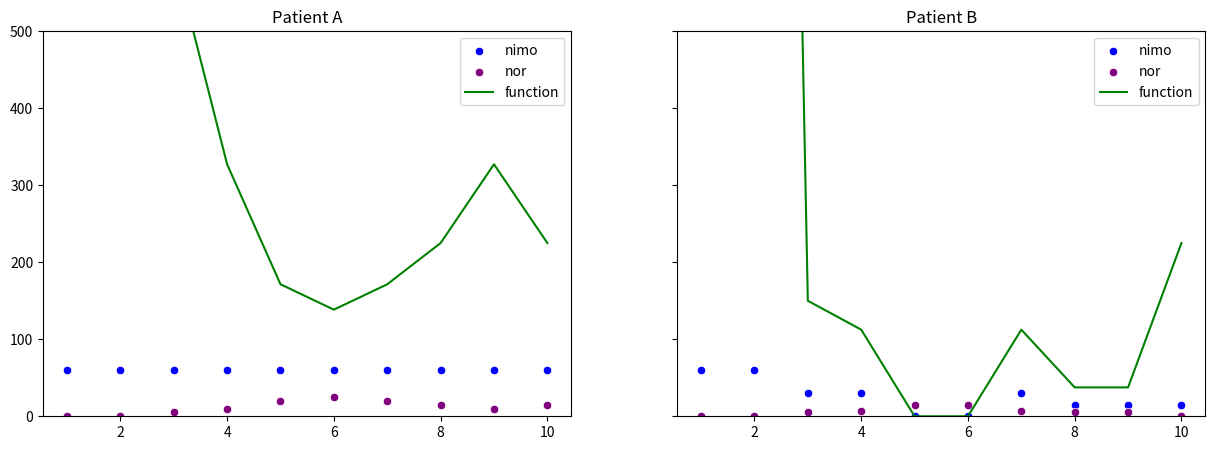

Python code for this plot:
import pandas as pd
import numpy as np
import seaborn as sns
import matplotlib.pyplot as plt

# create mock data for 2 patients (A/B) each receiving 2 treatments (nimo and nor) over 10 time points
patient_A = {
    'nimo': [60, 60, 60, 60, 60, 60, 60, 60, 60, 60],
    'nor': [0, 0, 5, 10, 20, 25, 20, 15, 10, 15],
    'outcome': 1
}

patient_B = {
    'nimo': [60, 60, 30, 30, 0, 0, 30, 15, 15, 15],
    'nor': [0, 0, 5, 7, 15, 15, 7, 5, 5, 0],
    'outcome': 5 
}


# add function (nimo ^2)/(nor + 1) to the data

patient_A['f'] = np.array(patient_A['nimo'])**2 / (np.array(patient_A['nor']) + 1)
patient_B['f'] = np.array(patient_B['nimo'])**2 / (np.array(patient_B['nor']) + 1)

patient_B

# plot data from two patients in two subplots
fig, axes = plt.subplots(1, 2, figsize=(15, 5), sharey=True)

time =  np.arange(1, 11)
sns.scatterplot(x=time, y=patient_A['nimo'], ax=axes[0], label='nimo', color='blue')
sns.scatterplot(x=time, y=patient_A['nor'], ax=axes[0], label='nor', color='purple')
sns.lineplot(x=time, y=patient_A['f'], ax=axes[0], label='function', color='green')
axes[0].set_title('Patient A')

sns.scatterplot(x=time, y=patient_B['nimo'], ax=axes[1], label='nimo', color='blue')
sns.scatterplot(x=time, y=patient_B['nor'], ax=axes[1], label='nor', color='purple')
sns.lineplot(x=time, y=patient_B['f'], ax=axes[1], label='function', color='green')
axes[1].set_title('Patient B')

axes[0].set_ylim(0, 500)
